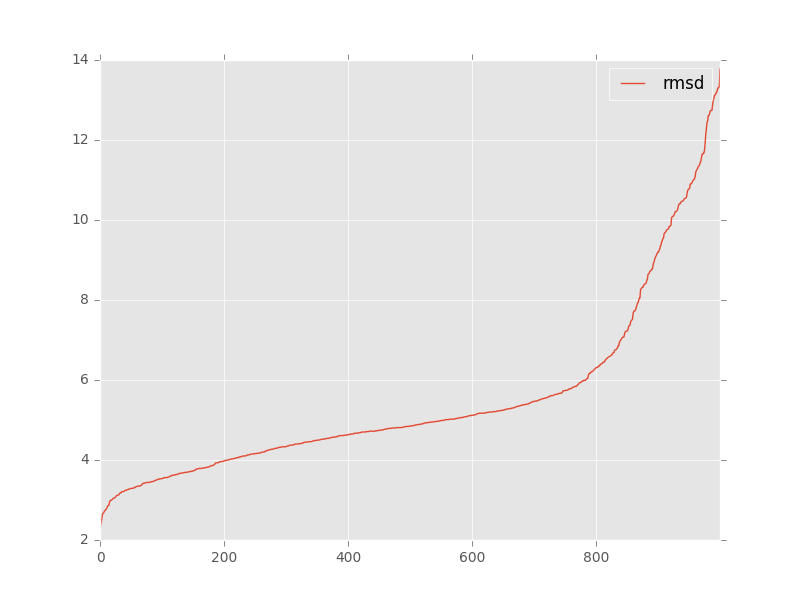

The table this chart was drawn from, first rows:
, target, model, rmsd, group_name
0, target_rp14_5ddp_bound_clean_noL2_ref.pd…, rp14_min.out.1.pdb, 4.83, 
1, target_rp14_5ddp_bound_clean_noL2_ref.pd…, rp14_min.out.10.pdb, 3.78, 
2, target_rp14_5ddp_bound_clean_noL2_ref.pd…, rp14_min.out.100.pdb, 5.33, 
3, target_rp14_5ddp_bound_clean_noL2_ref.pd…, rp14_min.out.1000.pdb, 9.35, 
4, target_rp14_5ddp_bound_clean_noL2_ref.pd…, rp14_min.out.101.pdb, 8.39, 
5, target_rp14_5ddp_bound_clean_noL2_ref.pd…, rp14_min.out.102.pdb, 4.07, 
6, target_rp14_5ddp_bound_clean_noL2_ref.pd…, rp14_min.out.103.pdb, 4.16, 
7, target_rp14_5ddp_bound_clean_noL2_ref.pd…, rp14_min.out.104.pdb, 5.78, 
8, target_rp14_5ddp_bound_clean_noL2_ref.pd…, rp14_min.out.105.pdb, 3.47, 
9, target_rp14_5ddp_bound_clean_noL2_ref.pd…, rp14_min.out.106.pdb, 4.54, 
10, target_rp14_5ddp_bound_clean_noL2_ref.pd…, rp14_min.out.107.pdb, 3.73, 
11, target_rp14_5ddp_bound_clean_noL2_ref.pd…, rp14_min.out.108.pdb, 10.78, 
12, target_rp14_5ddp_bound_clean_noL2_ref.pd…, rp14_min.out.109.pdb, 4.85, 
13, target_rp14_5ddp_bound_clean_noL2_ref.pd…, rp14_min.out.11.pdb, 4.17, 
14, target_rp14_5ddp_bound_clean_noL2_ref.pd…, rp14_min.out.110.pdb, 4.03, 
15, target_rp14_5ddp_bound_clean_noL2_ref.pd…, rp14_min.out.111.pdb, 4.46, 
16, target_rp14_5ddp_bound_clean_noL2_ref.pd…, rp14_min.out.112.pdb, 4.71, 
17, target_rp14_5ddp_bound_clean_noL2_ref.pd…, rp14_min.out.113.pdb, 4.87, 
18, target_rp14_5ddp_bound_clean_noL2_ref.pd…, rp14_min.out.114.pdb, 4.88, 
19, target_rp14_5ddp_bound_clean_noL2_ref.pd…, rp14_min.out.115.pdb, 6.61, 
20, target_rp14_5ddp_bound_clean_noL2_ref.pd…, rp14_min.out.116.pdb, 2.72, 
21, target_rp14_5ddp_bound_clean_noL2_ref.pd…, rp14_min.out.117.pdb, 5.01, 
22, target_rp14_5ddp_bound_clean_noL2_ref.pd…, rp14_min.out.118.pdb, 5.16, 
23, target_rp14_5ddp_bound_clean_noL2_ref.pd…, rp14_min.out.119.pdb, 6.45, 
24, target_rp14_5ddp_bound_clean_noL2_ref.pd…, rp14_min.out.12.pdb, 3.44, 
25, target_rp14_5ddp_bound_clean_noL2_ref.pd…, rp14_min.out.120.pdb, 6.43, 
26, target_rp14_5ddp_bound_clean_noL2_ref.pd…, rp14_min.out.121.pdb, 7.35, 
27, target_rp14_5ddp_bound_clean_noL2_ref.pd…, rp14_min.out.122.pdb, 4.82, 
28, target_rp14_5ddp_bound_clean_noL2_ref.pd…, rp14_min.out.123.pdb, 4.78, 
29, target_rp14_5ddp_bound_clean_noL2_ref.pd…, rp14_min.out.124.pdb, 5.06, 
30, target_rp14_5ddp_bound_clean_noL2_ref.pd…, rp14_min.out.125.pdb, 5.27, 
31, target_rp14_5ddp_bound_clean_noL2_ref.pd…, rp14_min.out.126.pdb, 5.82, 
32, target_rp14_5ddp_bound_clean_noL2_ref.pd…, rp14_min.out.127.pdb, 4.71, 
33, target_rp14_5ddp_bound_clean_noL2_ref.pd…, rp14_min.out.128.pdb, 3.68, 
34, target_rp14_5ddp_bound_clean_noL2_ref.pd…, rp14_min.out.129.pdb, 4.38, 
35, target_rp14_5ddp_bound_clean_noL2_ref.pd…, rp14_min.out.13.pdb, 5.61, 
36, target_rp14_5ddp_bound_clean_noL2_ref.pd…, rp14_min.out.130.pdb, 5.37, 
37, target_rp14_5ddp_bound_clean_noL2_ref.pd…, rp14_min.out.131.pdb, 6.27, 
38, target_rp14_5ddp_bound_clean_noL2_ref.pd…, rp14_min.out.132.pdb, 4.84, 
39, target_rp14_5ddp_bound_clean_noL2_ref.pd…, rp14_min.out.133.pdb, 4.81, 
40, target_rp14_5ddp_bound_clean_noL2_ref.pd…, rp14_min.out.134.pdb, 7.21, 
41, target_rp14_5ddp_bound_clean_noL2_ref.pd…, rp14_min.out.135.pdb, 4.67, 
42, target_rp14_5ddp_bound_clean_noL2_ref.pd…, rp14_min.out.136.pdb, 3.68, 
43, target_rp14_5ddp_bound_clean_noL2_ref.pd…, rp14_min.out.137.pdb, 5.58, 
44, target_rp14_5ddp_bound_clean_noL2_ref.pd…, rp14_min.out.138.pdb, 5.19, 
45, target_rp14_5ddp_bound_clean_noL2_ref.pd…, rp14_min.out.139.pdb, 4.76, 
46, target_rp14_5ddp_bound_clean_noL2_ref.pd…, rp14_min.out.14.pdb, 4.47, 
47, target_rp14_5ddp_bound_clean_noL2_ref.pd…, rp14_min.out.140.pdb, 8.77, 
48, target_rp14_5ddp_bound_clean_noL2_ref.pd…, rp14_min.out.141.pdb, 5.57, 
49, target_rp14_5ddp_bound_clean_noL2_ref.pd…, rp14_min.out.142.pdb, 3.97, 
50, target_rp14_5ddp_bound_clean_noL2_ref.pd…, rp14_min.out.143.pdb, 4.03, 
51, target_rp14_5ddp_bound_clean_noL2_ref.pd…, rp14_min.out.144.pdb, 2.84, 
52, target_rp14_5ddp_bound_clean_noL2_ref.pd…, rp14_min.out.145.pdb, 4.94, 
53, target_rp14_5ddp_bound_clean_noL2_ref.pd…, rp14_min.out.146.pdb, 5.25, 
54, target_rp14_5ddp_bound_clean_noL2_ref.pd…, rp14_min.out.147.pdb, 4.52, 
55, target_rp14_5ddp_bound_clean_noL2_ref.pd…, rp14_min.out.148.pdb, 6.75, 
56, target_rp14_5ddp_bound_clean_noL2_ref.pd…, rp14_min.out.149.pdb, 8.42, 
57, target_rp14_5ddp_bound_clean_noL2_ref.pd…, rp14_min.out.15.pdb, 4.54, 
58, target_rp14_5ddp_bound_clean_noL2_ref.pd…, rp14_min.out.150.pdb, 10.54, 
59, target_rp14_5ddp_bound_clean_noL2_ref.pd…, rp14_min.out.151.pdb, 10.76, 
... 940 more rows
